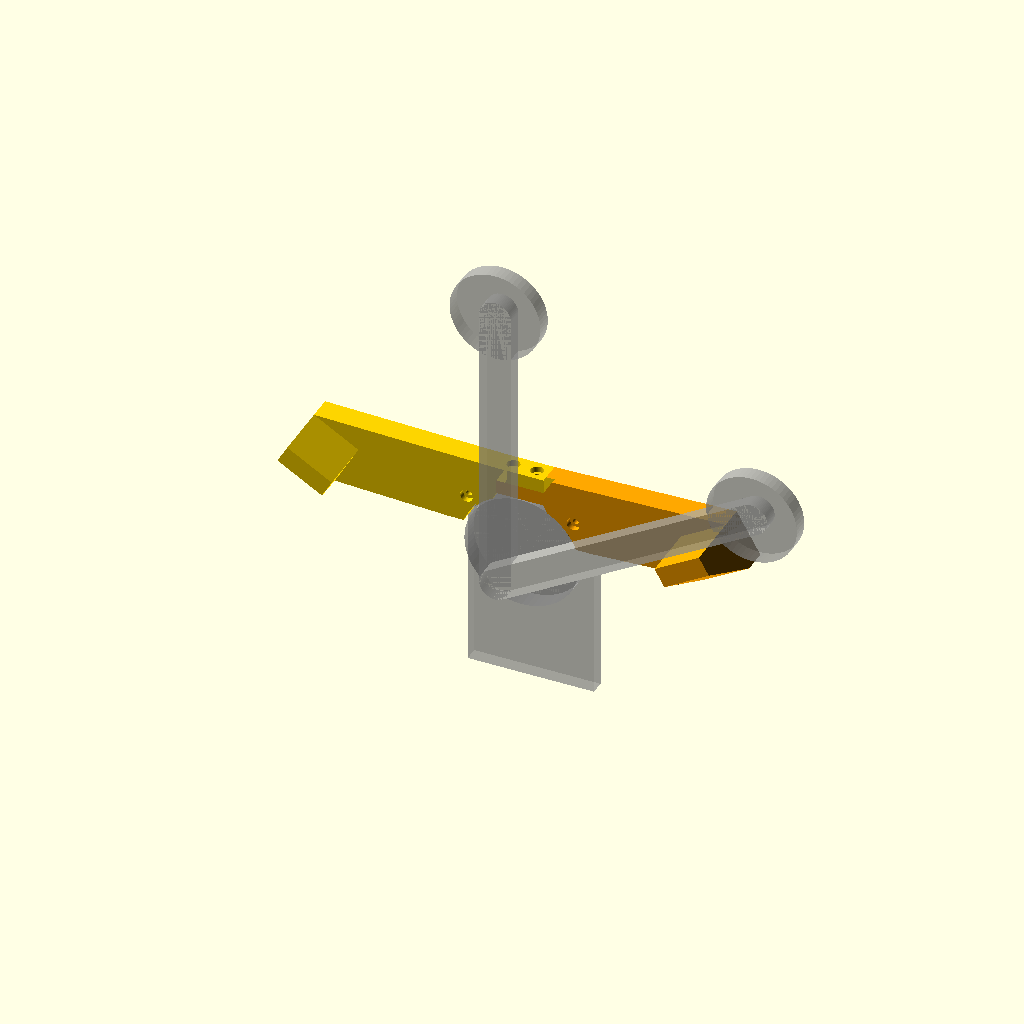
Cell 1 — every parameter at its default value.
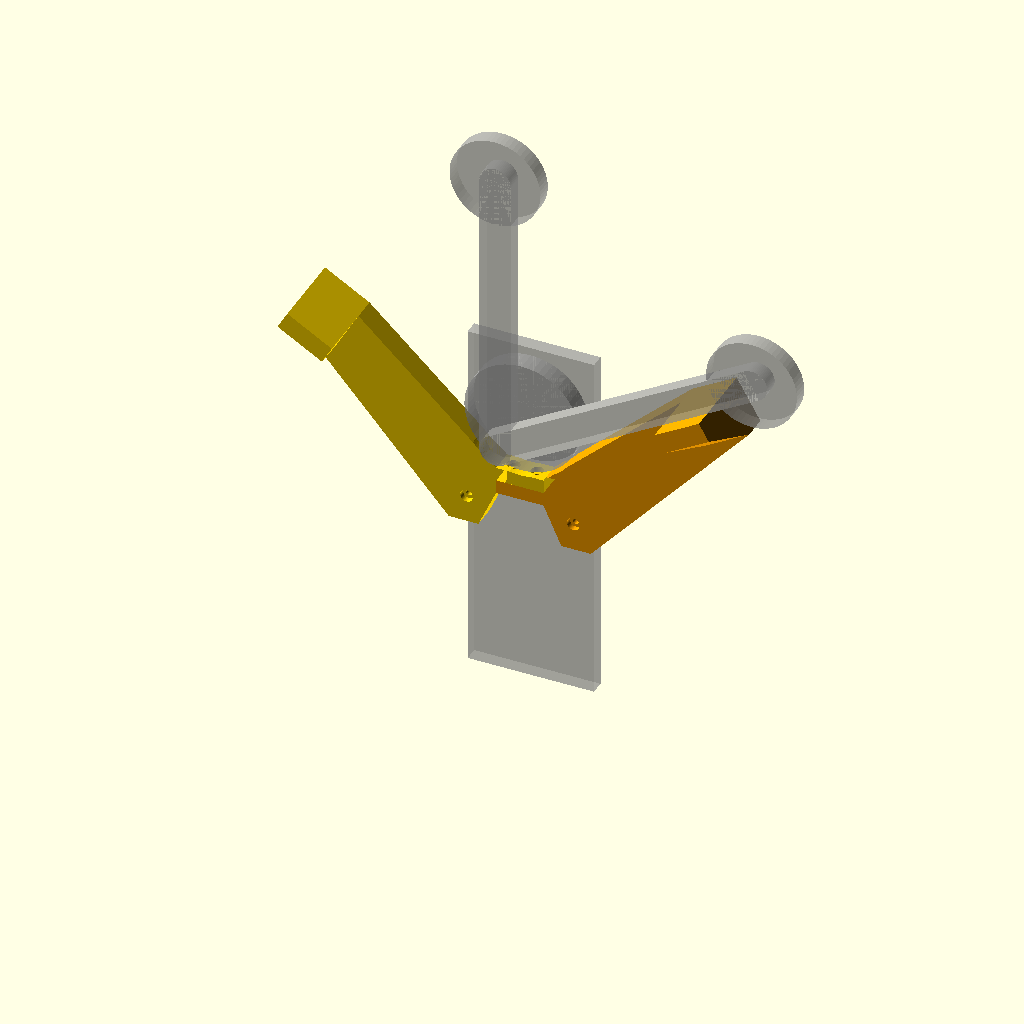
Cell 2: the same model with AXIS_Z = 150.
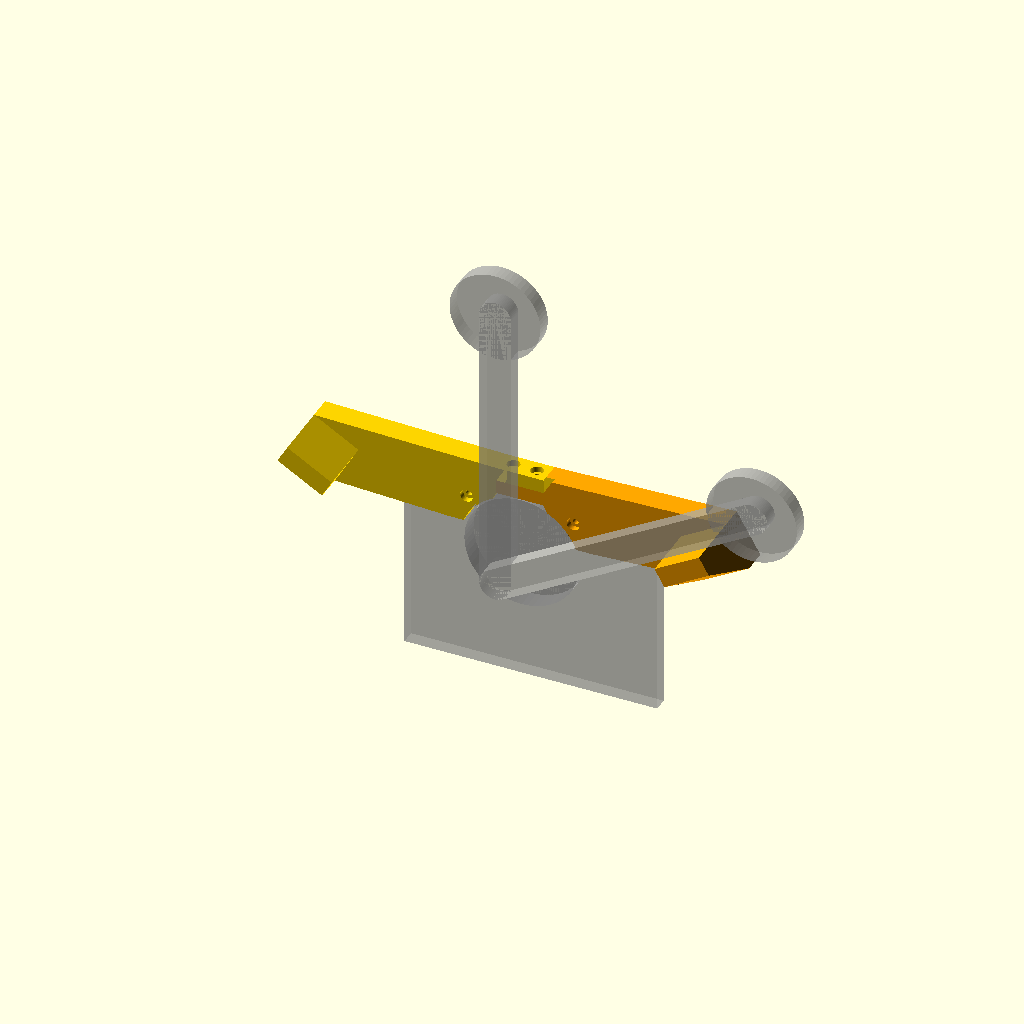
Cell 3 — UP_W set to 128, the other parameters unchanged.
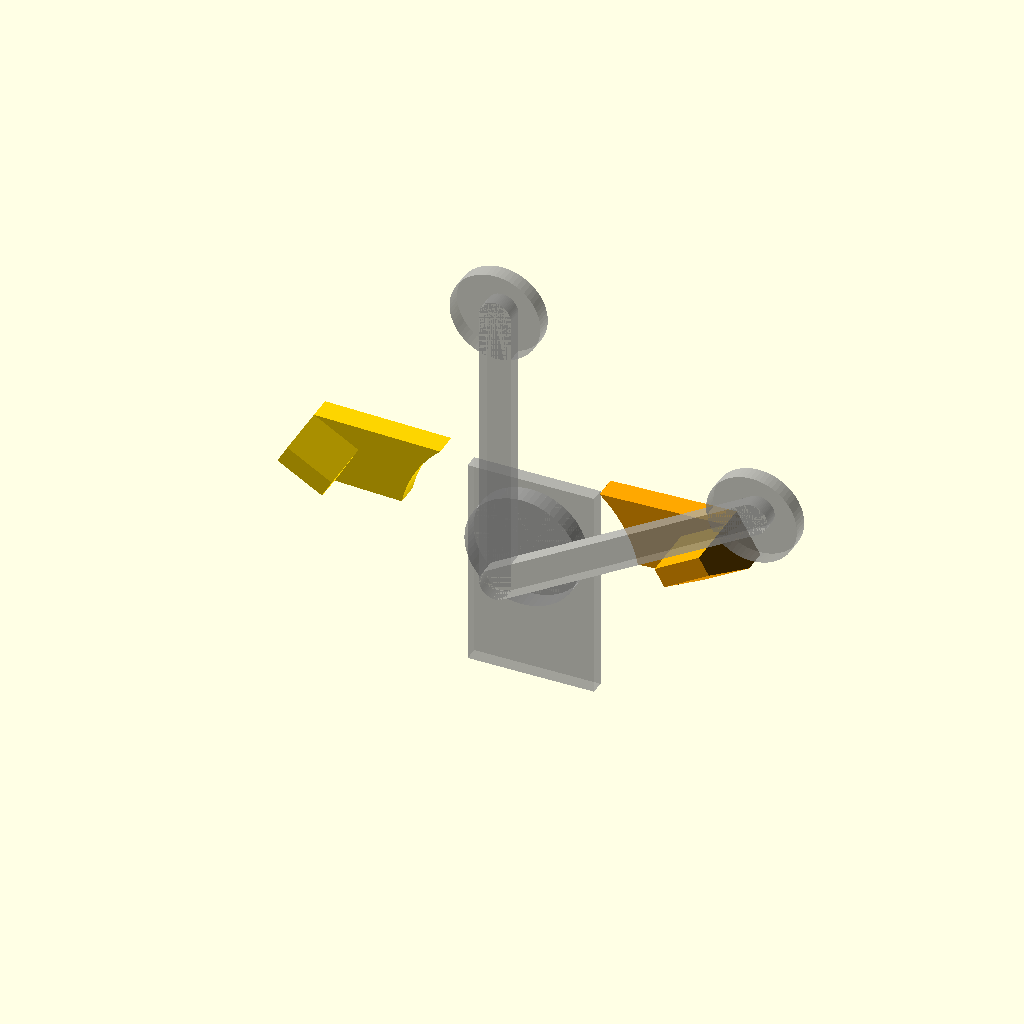
Cell 4: FLANGE_CLR = 61 (everything else at default).
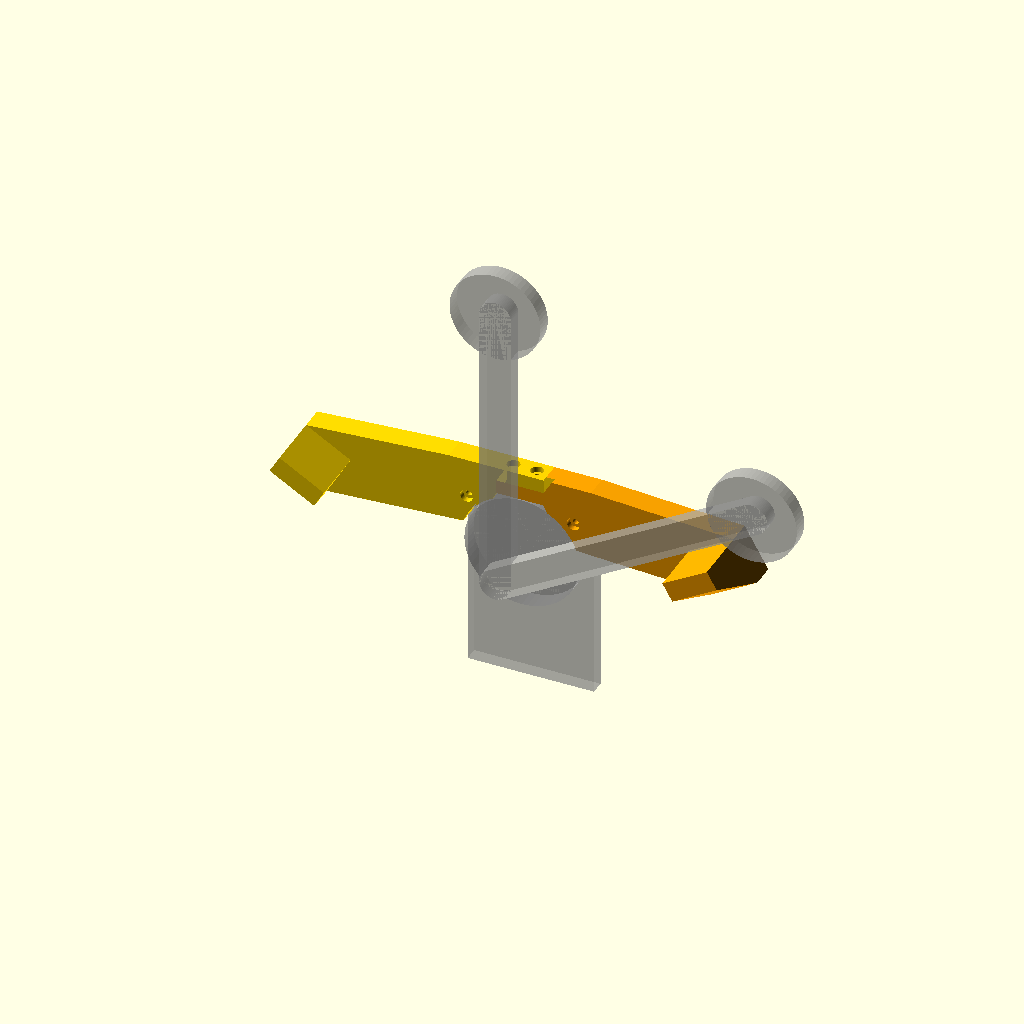
Cell 5: the same model with BAR_HALF = 16.
One fixed orthographic camera (rotation 55°, 0°, 25°; colour scheme Cornfield) for every cell.
Source of the model, cad/stop_arch.scad:
// stop_arch.scad — hard stops for the reaction-wheel pendulum, catching the BAR far from the pivot.
//
// Why out here: stopping a swinging bar with an impulse P at distance r from the pivot leaves an impulse
//   R = m*l*w * (1 - l_eq / r)   on the bearings, with l_eq = J/(m*l) = g/lambda^2 = 150 mm (measured).
// The old ribs caught it at ~20 mm: R ~ 6.5x the bar's momentum, which knocked the bearings out every fall.
// These pads catch it 88-114 mm out (R ~ 0.5x) and take ~5x less force themselves.
//
// Two halves that bolt together over the top of the green upright and to its front face:
//   - each half: a 12 mm plate against the upright's front face, reaching out to a pad on the line the bar's
//     edge lies on at STOP_TILT; the pad reaches forward into the bar's plane (31-39 mm in front of the upright)
//   - centre: the halves lap over the top of the upright, 2 x M3 x 12 vertical (heads on the left half, nuts
//     in the right half)
//   - upright: 1 x M3 x 20 per half through the upright (drill 3.4 mm using the half as a guide), nut behind
// Everything sits in front of the upright and behind the bar, so the bar, motor and wheel never touch it
// except where the bar's edge lands on a pad. Stick 2-3 mm foam tape on each pad face.
// Take the arch off for hanging tests: the pads stop the bar from swinging down.
//
// Print each half with the face that goes against the upright DOWN (as exported), no supports.
// PART = "right" | "left" | "print" (both, flat) | "both" (on a ghost of the stand, bar at +STOP_TILT)

PART = "both";
$fn = 64;

// stand (motor_mount.scad) and pendulum
AXIS_Z  = 75;       // pivot height above the stand's base bottom
UP_W    = 64;       // upright width
UP_T    = 7;
UP_TOP  = AXIS_Z + 46 / 2 + 10;     // 108
FLANGE_CLR = 30.5;  // pivot block flange is 58 mm: keep this far from the axis near the upright
BAR_PLANE = [31, 39];               // bar's back and front faces, mm in front of the upright
BAR_HALF  = 8;

// stops
STOP_TILT = 60;     // deg from upright where the bar lands
FOAM      = 3;
PAD_R     = [88, 114];   // along the bar (clear of the cable ties at 80 and 120)
PAD_ROOT  = 24;     // pad thickness behind the face at the plate
PAD_TIP   = 10;     // ... and at its front end
PAD_FRONT = BAR_PLANE[1] + 2;
// plate
PLATE_T = 12;
CTR = [106, 113, 120];   // centre lap: right half z 106-113, left half z 113-120
M3 = 3.4; M3_HEAD = 6.5; M3_NUT = 5.7;
UP_BOLT = [27, 100];     // through the upright (x, z)

function p(r, o) = [r * sin(STOP_TILT) + o * cos(STOP_TILT), AXIS_Z + r * cos(STOP_TILT) - o * sin(STOP_TILT)];
function pad(o1, o2) = [p(PAD_R[0], o1), p(PAD_R[1], o1), p(PAD_R[1], o2), p(PAD_R[0], o2)];
O_FACE = BAR_HALF + FOAM;

// local frame: X = x, Y = height, Z = distance in front of the upright. Print frame = this frame.
module half_local(lower) difference() {
    union() {
        linear_extrude(PLATE_T) difference() {
            union() {
                hull() {
                    translate([12, CTR[0]]) square([24, CTR[2] - CTR[0]]);
                    translate([21, 86]) square([15, CTR[2] - 86]);
                    polygon(pad(O_FACE, O_FACE + PAD_ROOT));
                }
                translate([-12, lower ? CTR[0] : CTR[1]]) square([24.01, CTR[1] - CTR[0]]);   // centre lap
            }
            translate([0, AXIS_Z]) circle(r = FLANGE_CLR, $fn = 128);
            if (!lower) translate([-13, CTR[0] - 1]) square([25, CTR[1] - CTR[0] + 1]);       // room for the other half
        }
        hull() {                                                                                // pad
            translate([0, 0, PLATE_T - 0.01]) linear_extrude(0.01) polygon(pad(O_FACE, O_FACE + PAD_ROOT));
            translate([0, 0, PAD_FRONT - 0.01]) linear_extrude(0.01) polygon(pad(O_FACE, O_FACE + PAD_TIP));
        }
    }
    // upright bolt, head counterbored in the front face
    translate([UP_BOLT[0], UP_BOLT[1], -1]) { cylinder(h = PLATE_T + 2, d = M3); translate([0, 0, PLATE_T - 3 + 1]) cylinder(h = 5, d = M3_HEAD); }
    // centre lap bolts (vertical in use)
    for (x = [-6, 6]) translate([x, CTR[0] - 1, PLATE_T / 2]) rotate([-90, 0, 0]) {
        cylinder(h = CTR[2] - CTR[0] + 2, d = M3);
        if (lower) cylinder(h = 2.6 + 1, d = M3_NUT / cos(30), $fn = 6);                      // nut from below
        else translate([0, 0, CTR[2] - CTR[0] + 1 - 3]) cylinder(h = 5, d = M3_HEAD);          // head from above
    }
}

module right_local() half_local(true);
module left_local()  mirror([1, 0, 0]) half_local(false);

// in the stand's frame: x across, y = 0 at the upright's front face (bar side is -y), z up
module place() rotate([90, 0, 0]) children();

if (PART == "right") right_local();
else if (PART == "left") left_local();
else if (PART == "print") { right_local(); translate([-8, 40, 0]) left_local(); }
else if (PART == "both") {
    place() { color("orange") right_local(); color("gold") left_local(); }
    // ghosts: upright, pivot flange, bar at +STOP_TILT and upright
    %translate([-UP_W / 2, 0, 0]) cube([UP_W, UP_T, UP_TOP]);
    %translate([0, 0, AXIS_Z]) rotate([90, 0, 0]) cylinder(h = 10, d = 58);
    for (a = [0, STOP_TILT]) %translate([0, -BAR_PLANE[0], AXIS_Z]) rotate([90, 0, 0]) rotate([0, 0, -a]) {
        linear_extrude(8) hull() { circle(d = 16); translate([0, 150]) circle(d = 16); }
        translate([0, 150, 0]) cylinder(h = 8, d = 46);
    }
}
Customizer parameters (derived from the source; name, type, default, range or options):
PART: string, default "both"
AXIS_Z: number, default 75
UP_W: number, default 64
UP_T: number, default 7
FLANGE_CLR: number, default 30.5
BAR_PLANE: vector, default [31, 39]
BAR_HALF: number, default 8
STOP_TILT: number, default 60
FOAM: number, default 3
PAD_R: vector, default [88, 114]
PAD_ROOT: number, default 24
PAD_TIP: number, default 10
PLATE_T: number, default 12
CTR: vector, default [106, 113, 120]
UP_BOLT: vector, default [27, 100]
